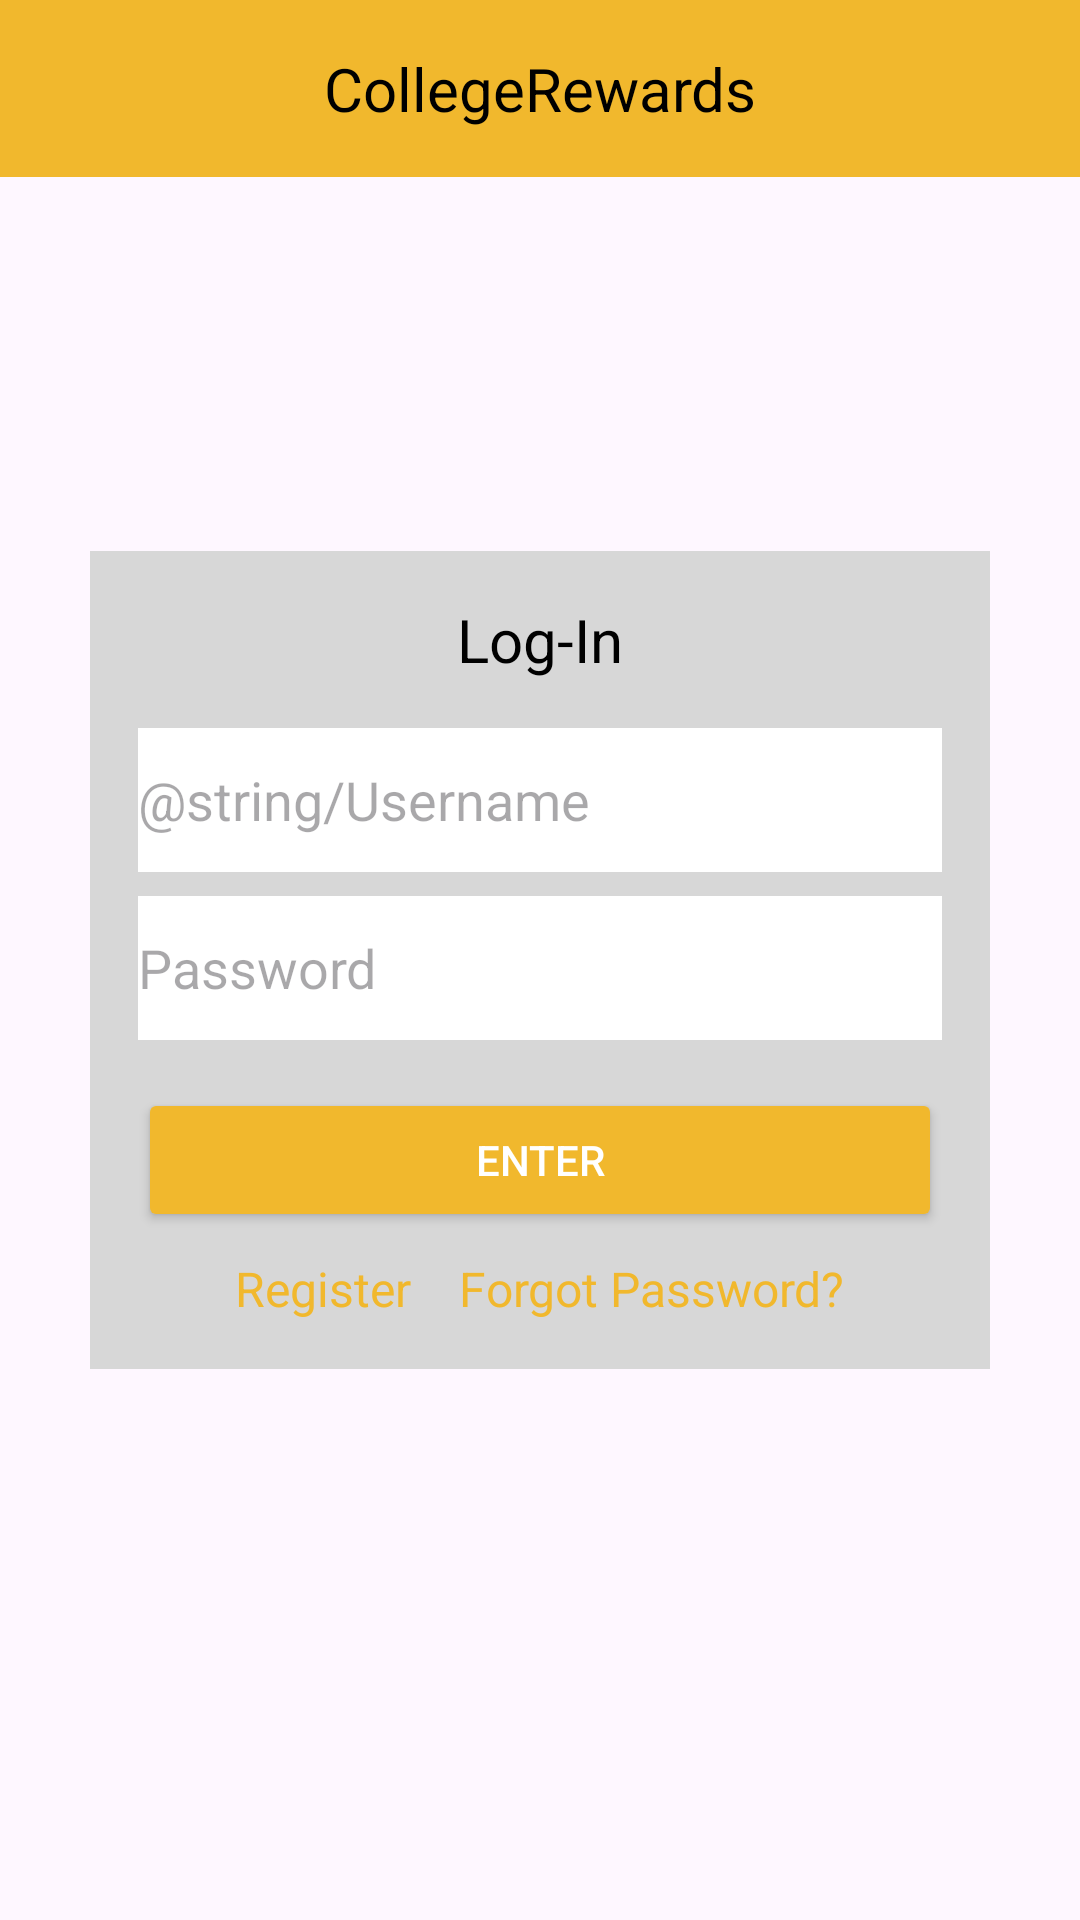

This screen was rendered from an Android layout file. Write that file and the resources it references.
<!-- AndroidManifest.xml: application theme Theme.CollegeRewards -->
<!-- res/layout/fragment_login.xml -->
<?xml version="1.0" encoding="utf-8"?>
<RelativeLayout xmlns:android="http://schemas.android.com/apk/res/android"
    xmlns:app="http://schemas.android.com/apk/res-auto"
    android:layout_width="match_parent"
    android:layout_height="match_parent"
    >

    
    <TextView
        android:id="@+id/banner"
        android:layout_width="match_parent"
        android:layout_height="wrap_content"
        android:text="@string/app_name"
        android:textColor="@color/black"
        android:textSize="20sp"
        android:gravity="center"
        android:padding="16dp"
        android:background="@color/yellow"/>

    
    <LinearLayout
        android:id="@+id/login_box"
        android:layout_width="300dp"
        android:layout_height="wrap_content"
        android:gravity="center"
        android:layout_centerVertical="true"
        android:layout_centerHorizontal="true"
        android:orientation="vertical"
        android:background="@color/grey"
        android:padding="16dp">

        <TextView
            android:layout_width="wrap_content"
            android:layout_height="wrap_content"
            android:layout_gravity="center"
            android:text="@string/login"
            android:textColor="@color/black"
            android:textSize="20sp" />

        
        <EditText
            android:id="@+id/username"
            android:layout_width="match_parent"
            android:layout_height="48dp"
            android:layout_marginTop="16dp"
            android:autofillHints="username"
            android:hint="@string/Username"
            android:background="@color/white"
            android:inputType="text" />

        
        <EditText
            android:id="@+id/password"
            android:layout_width="match_parent"
            android:layout_height="48dp"
            android:layout_marginTop="8dp"
            android:autofillHints="password"
            android:hint="@string/password"
            android:background="@color/white"
            android:inputType="textPassword" />

        
        <Button
            android:id="@+id/enter_button"
            android:layout_width="match_parent"
            android:layout_height="wrap_content"
            android:layout_marginTop="16dp"
            android:backgroundTint="@color/yellow"
            android:text="@string/enter"
            android:textColor="#FFFFFF" />

        
        <LinearLayout
            android:layout_width="match_parent"
            android:layout_height="wrap_content"
            android:layout_marginTop="8dp"
            android:gravity="center"
            android:orientation="horizontal">

            <TextView
                android:id="@+id/register_link"
                android:layout_width="wrap_content"
                android:layout_height="wrap_content"
                android:text="@string/register"
                android:textColor="@color/yellow"
                android:textSize="16sp" />

            <TextView
                android:id="@+id/forgot_password_link"
                android:layout_width="wrap_content"
                android:layout_height="wrap_content"
                android:layout_marginStart="16dp"
                android:text="@string/forgot_password"
                android:textColor="@color/yellow"
                android:textSize="16sp" />

        </LinearLayout>

    </LinearLayout>

    
    <ImageView
        android:id="@+id/info_circle"
        android:layout_width="40dp"
        android:layout_height="40dp"
        android:layout_alignParentBottom="true"
        android:layout_centerHorizontal="true"
        android:layout_marginBottom="16dp"
        android:src="@drawable/ic_info_circle"
        android:contentDescription="@string/information"
        app:tint="@color/yellow" />

</RelativeLayout>
<!-- resources referenced by this layout -->
<resources>
  <color name="black">#000000</color>
  <color name="grey">#D7D7D7</color>
  <color name="white">#FFFFFF</color>
  <color name="yellow">#F1B82D</color>
  <string name="app_name">CollegeRewards</string>
  <string name="enter">Enter</string>
  <string name="forgot_password">Forgot Password?</string>
  <string name="information">information</string>
  <string name="login">Log-In</string>
  <string name="password">Password</string>
  <string name="register">Register</string>
  <style name="Theme.CollegeRewards" parent="Base.Theme.CollegeRewards" />
  <style name="Base.Theme.CollegeRewards" parent="Theme.Material3.DayNight.NoActionBar">
          
          
          <item name="colorPrimary">@color/yellow</item>
          <item name="colorSecondary">@color/black</item>
          <item name="colorOnBackground">@color/white</item>
          <item name="colorBackgroundFloating">@color/grey</item>
      </style>
</resources>
